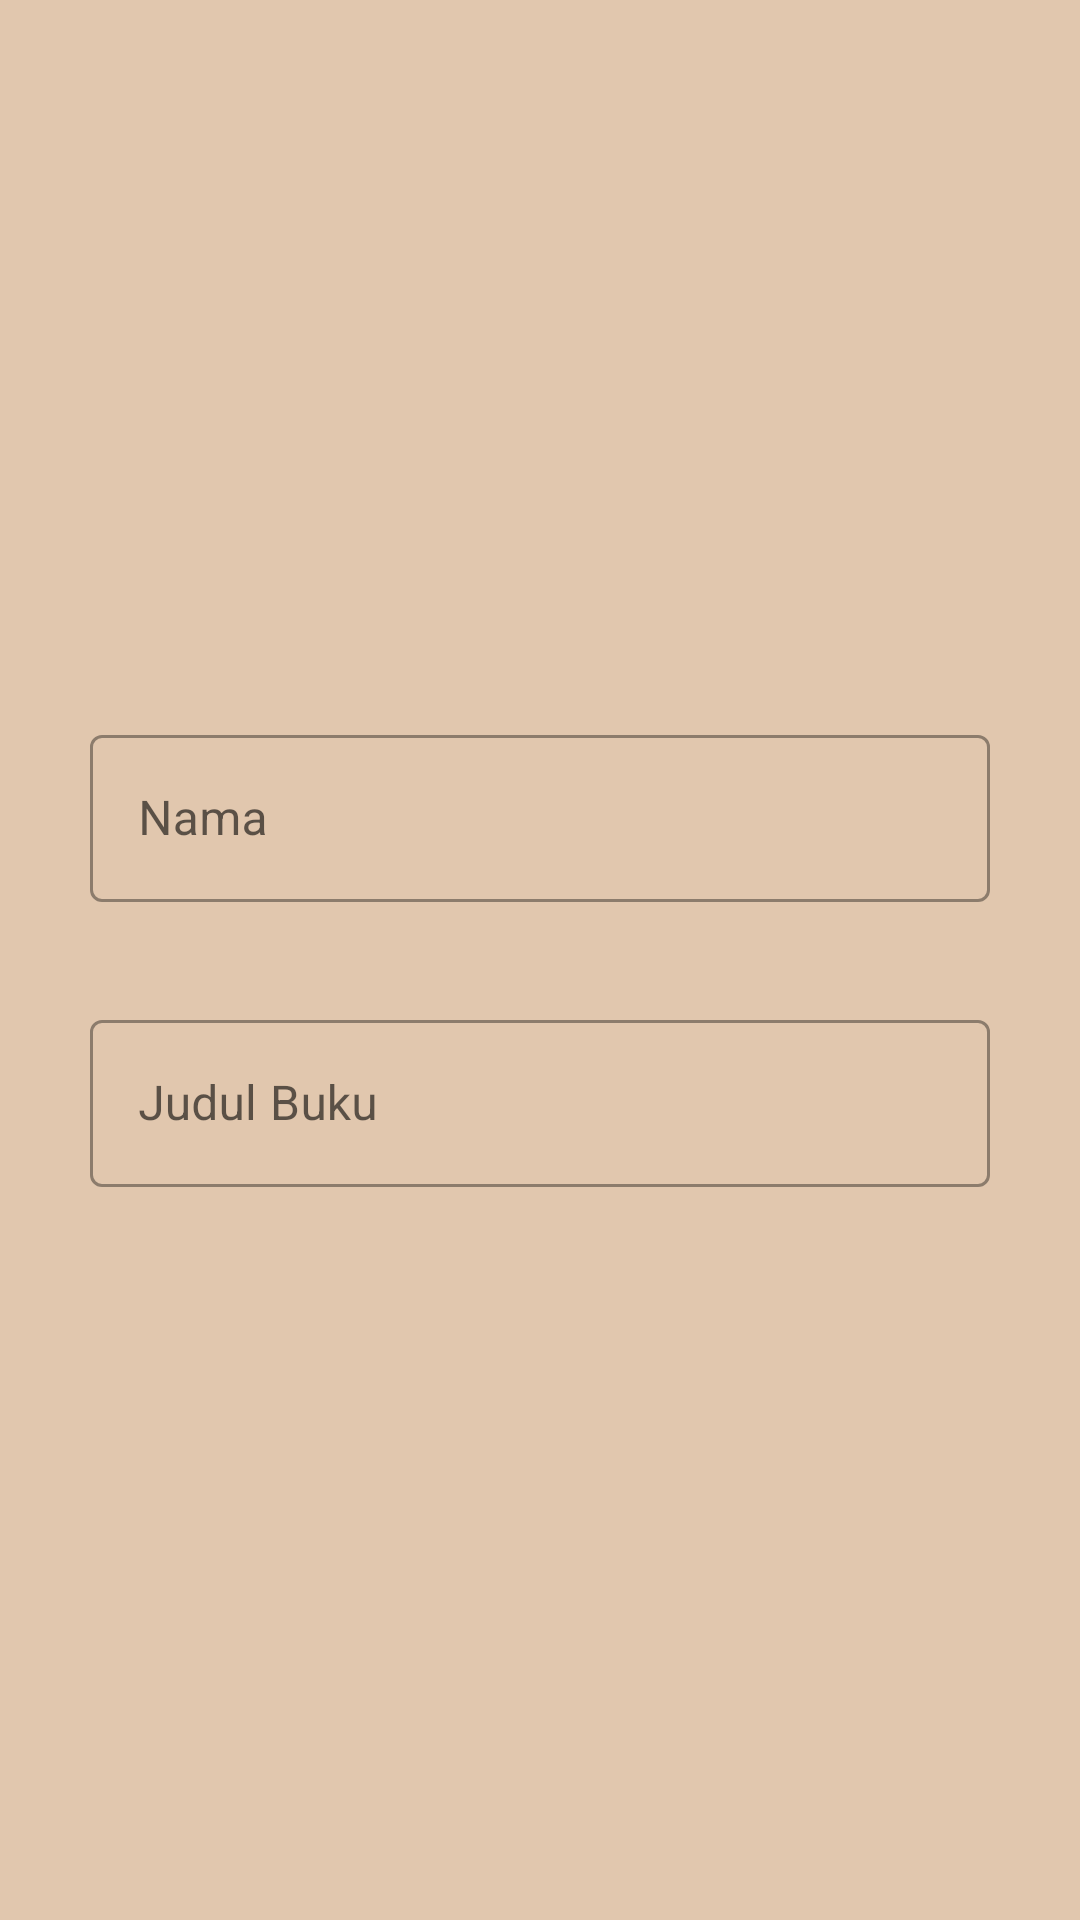

The Android layout XML behind this screen, and the referenced resources:
<!-- AndroidManifest.xml: application theme Theme.Firebase_kelompok -->
<!-- res/layout/update.xml -->
<?xml version="1.0" encoding="utf-8"?>
<androidx.constraintlayout.widget.ConstraintLayout
    xmlns:android="http://schemas.android.com/apk/res/android"
    xmlns:app="http://schemas.android.com/apk/res-auto"
    android:layout_width="match_parent"
    android:layout_height="match_parent"
    android:background="#E1C7AE">

    <com.google.android.material.textfield.TextInputLayout
        android:layout_width="300dp"
        android:layout_height="wrap_content"
        app:layout_constraintStart_toStartOf="parent"
        app:layout_constraintEnd_toEndOf="parent"
        app:layout_constraintTop_toTopOf="parent"
        app:layout_constraintBottom_toBottomOf="parent"
        style="@style/Widget.MaterialComponents.TextInputLayout.OutlinedBox"
        android:layout_marginBottom="100dp">

        <com.google.android.material.textfield.TextInputEditText
            android:layout_width="match_parent"
            android:layout_height="wrap_content"
            android:hint="Nama"
            android:id="@+id/inputNama"
            android:inputType="text"/>
    </com.google.android.material.textfield.TextInputLayout>
    <com.google.android.material.textfield.TextInputLayout
        android:layout_width="300dp"
        android:layout_height="wrap_content"
        app:layout_constraintEnd_toEndOf="parent"
        app:layout_constraintTop_toTopOf="parent"
        app:layout_constraintStart_toStartOf="parent"
        app:layout_constraintBottom_toBottomOf="parent"
        style="@style/Widget.MaterialComponents.TextInputLayout.OutlinedBox"
        android:id="@+id/textInputLayout"
        android:layout_marginTop="90dp">

        <com.google.android.material.textfield.TextInputEditText
            android:layout_width="match_parent"
            android:layout_height="wrap_content"
            android:hint="Judul Buku"
            android:id="@+id/inputStatus"
            android:inputType="text"/>
    </com.google.android.material.textfield.TextInputLayout>

</androidx.constraintlayout.widget.ConstraintLayout>
<!-- resources referenced by this layout -->
<resources>
  <style name="Theme.Firebase_kelompok" parent="Theme.MaterialComponents.DayNight.DarkActionBar">
          
          <item name="colorPrimary">@color/purple_500</item>
          <item name="colorPrimaryVariant">@color/purple_700</item>
          <item name="colorOnPrimary">@color/white</item>
          
          <item name="colorSecondary">@color/teal_200</item>
          <item name="colorSecondaryVariant">@color/teal_700</item>
          <item name="colorOnSecondary">@color/black</item>
          
          <item name="android:statusBarColor" tools:targetApi="l">?attr/colorPrimaryVariant</item>
          
      </style>
  <!-- not gathered from this repository: default colours our renderer supplied (Android Studio template values) -->
  <color name="purple_500">#FF6200EE</color>
  <color name="purple_700">#FF3700B3</color>
  <color name="teal_200">#FF03DAC5</color>
  <color name="teal_700">#FF018786</color>
  <color name="black">#FF000000</color>
  <color name="white">#FFFFFFFF</color>
</resources>
